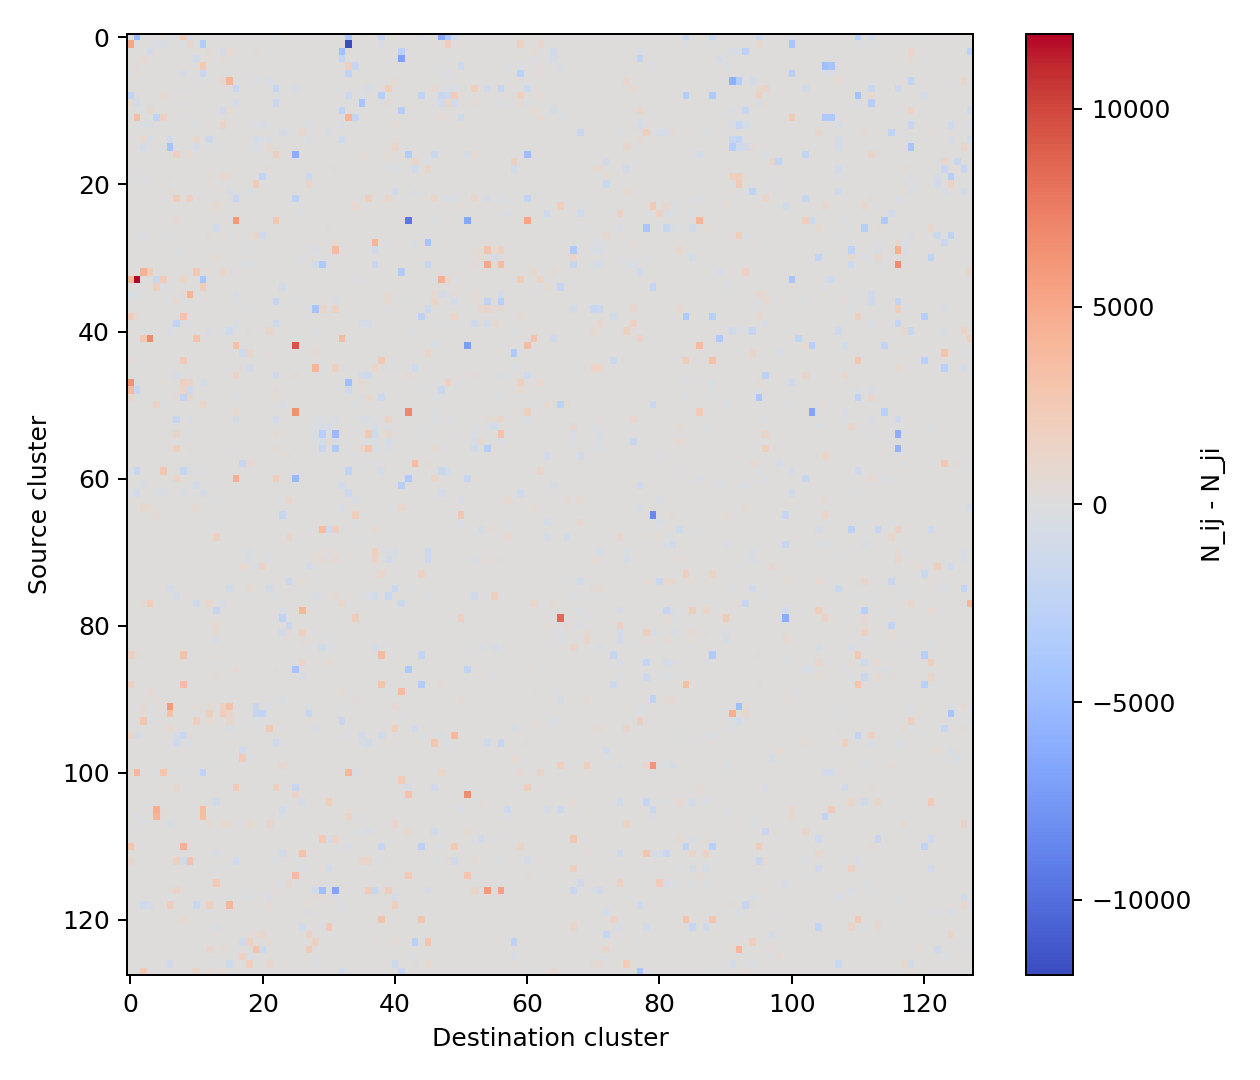

Values plotted in this chart, from the file beside it:
, 312, 352, 9, 12, 389, 392, 46, 232, 313, 272, 10, 390, 6, 301, 7, 47, 235, 121, 126, 4, 1, 86, 233
312, 0, -5043, 0, 0, 0, 263, 0, -106, 2473, -765, 0, -81, 0, 0, 0, 0, 0, 0, 0, 0, 0, 0, -122
352, 5043, 0, 0, 0, -330, -414, 0, 0, -300, 1064, 0, -3350, 0, 0, 0, 0, 0, 0, 0, 0, 0, 0, 0
9, 0, 0, 0, -869, 0, 0, 61, 0, 0, 0, 223, 0, 503, 0, -867, 852, 0, 0, 0, 309, 0, 37, 0
12, 0, 0, 869, 0, 0, 0, 0, 0, 0, 0, -1081, 0, 379, 0, 561, 21, 0, 0, 0, 0, 0, 0, 0
389, 0, 330, 0, 0, 0, 75, 0, 0, 0, 0, 0, 2493, 0, 0, 0, 0, 0, 0, 0, 0, 0, 0, 0
392, -263, 414, 0, 0, -75, 0, 0, 0, -716, 0, 0, -1700, 0, 0, 0, 0, 0, 0, 0, 0, 0, 0, 0
46, 0, 0, -61, 0, 0, 0, 0, 0, 0, 0, -102, 0, 217, 0, 933, 4105, 0, 0, -25, -303, 10, -587, 0
232, 106, 0, 0, 0, 0, 0, 0, 0, -20, -132, 0, 0, 0, 0, 0, 0, -1690, 0, 0, 0, 0, 0, -2077
313, -2473, 300, 0, 0, 0, 716, 0, 20, 0, 110, 0, 2, 0, 0, 0, 0, 0, 0, 0, 0, 0, 0, -207
272, 765, -1064, 0, 0, 0, 0, 0, 132, -110, 0, 0, 0, 0, 0, 0, 0, -693, 0, 0, 0, 0, 0, -1758
10, 0, 0, -223, 1081, 0, 0, 102, 0, 0, 0, 0, 0, 251, 0, -1168, 780, 0, 0, 0, 13, 0, 1, 0
390, 81, 3350, 0, 0, -2493, 1700, 0, 0, -2, 0, 0, 0, 0, 0, 0, 0, 0, 0, 0, 0, 0, 0, 0
6, 0, 0, -503, -379, 0, 0, -217, 0, 0, 0, -251, 0, 0, 0, 1508, 102, 0, 0, 0, -334, -425, -141, 0
301, 0, 0, 0, 0, 0, 0, 0, 0, 0, 0, 0, 0, 0, 0, 0, 0, 0, 0, 0, 0, 0, 0, 0
7, 0, 0, 867, -561, 0, 0, -933, 0, 0, 0, 1168, 0, -1508, 0, 0, 148, 0, 0, 0, -1112, -128, -451, 0
47, 0, 0, -852, -21, 0, 0, -4105, 0, 0, 0, -780, 0, -102, 0, -148, 0, 0, 0, -1, -362, 3, 726, 0
235, 0, 0, 0, 0, 0, 0, 0, 1690, 0, 693, 0, 0, 0, 0, 0, 0, 0, 0, 0, 0, 0, 0, 1858
121, 0, 0, 0, 0, 0, 0, 0, 0, 0, 0, 0, 0, 0, 0, 0, 0, 0, 0, -19, 0, -1, 0, 0
126, 0, 0, 0, 0, 0, 0, 25, 0, 0, 0, 0, 0, 0, 0, 0, 1, 0, 19, 0, 0, 0, 468, 0
4, 0, 0, -309, 0, 0, 0, 303, 0, 0, 0, -13, 0, 334, 0, 1112, 362, 0, 0, 0, 0, -2196, -3, 0
1, 0, 0, 0, 0, 0, 0, -10, 0, 0, 0, 0, 0, 425, 0, 128, -3, 0, 1, 0, 2196, 0, 0, 0
86, 0, 0, -37, 0, 0, 0, 587, 0, 0, 0, -1, 0, 141, 0, 451, -726, 0, 0, -468, 3, 0, 0, 0
233, 122, 0, 0, 0, 0, 0, 0, 2077, 207, 1758, 0, 0, 0, 0, 0, 0, -1858, 0, 0, 0, 0, 0, 0
306, 0, 0, 0, 0, 14, 0, 0, 0, 0, 0, 0, 0, 0, 711, 0, 0, 0, 0, 0, 0, 0, 0, 0
341, 0, 0, 0, 0, 0, 0, 0, 0, 0, 0, 0, 0, 0, 262, 0, 0, 0, 0, 0, 0, 0, 0, 0
218, 0, 0, 0, 0, 0, 0, 0, 689, 0, 0, 0, 0, 0, 0, 0, 0, 5956, 0, 0, 0, 0, 0, 2656
261, 0, 0, 0, 0, 0, 0, 0, 0, 0, 0, 0, 0, 0, -1074, 0, 0, 0, 0, 0, 0, 0, 0, 0
3, 0, 0, -219, 0, 0, 0, -112, 0, 0, 0, 33, 0, 348, 0, 395, -136, 0, 0, 0, 1467, -1230, 0, 0
166, 0, 0, 0, 0, 0, 0, 0, 0, 0, 0, 0, 0, 0, 0, 0, 0, 0, 75, -64, 0, 0, 131, 0
206, 0, 0, 0, 0, 0, 0, 0, -136, 0, 0, 0, 0, 0, 0, 0, 0, 0, 0, -130, 0, 0, -1, -5
221, 0, 0, 0, 0, 0, 0, 0, 0, 0, 0, 0, 0, 0, 643, 0, 0, 0, 0, 0, 0, 0, 0, 0
207, 0, 0, 0, 0, 0, 0, 0, 100, 0, 0, 0, 0, 0, 0, 0, 0, 0, 0, -360, 0, 0, 0, -82
32, 0, 0, 4389, 2064, 0, 0, 0, 0, 0, 0, 2490, 0, 377, 0, 1303, 0, 0, 0, 0, 0, 0, 0, 0
372, 3948, 11902, 0, 0, -1592, 2273, 0, 0, 1425, 83, 0, -4108, 0, 0, 0, 0, 0, 0, 0, 0, 0, 0, 0
387, 0, -46, 0, 0, 1900, -231, 0, 0, 0, 0, 0, 2093, 0, 0, 0, 0, 0, 0, 0, 0, 0, 0, 0
252, -607, -273, 0, 0, 0, 0, 0, 85, 370, 4178, 0, 0, 0, 0, 0, 0, -485, 0, 0, 0, 0, 0, 69
212, 41, 0, 0, 0, 0, 0, 0, 689, -52, -13, 0, 0, 0, 0, 0, 0, -261, 0, 0, 0, 0, 0, -1941
186, 0, 0, 0, 0, 0, 0, 0, 0, 0, 0, 0, 0, 0, 0, 0, 0, 0, 0, -140, 0, 0, -5, 0
315, 2112, 478, 0, 0, 0, 0, 0, 0, 3087, 118, 0, 0, 0, 0, 0, 0, 0, 0, 0, 0, 0, 0, 37
229, 0, 0, 0, 0, 0, 0, 0, -2151, 0, -349, 0, 0, 0, 0, 0, 0, -432, 0, 0, 0, 0, 0, -1413
87, 0, 0, -101, 0, 0, 0, -614, 0, 0, 0, 0, 0, -446, 0, -221, -1358, 0, 0, 330, -3, 0, 1299, 0
53, 0, 0, 2604, 6871, 0, 0, 0, 0, 0, 0, 3162, 0, 0, 0, 16, 0, 0, 0, 0, 0, 0, 0, 0
198, 0, 0, 0, 0, 0, 0, 0, 1, 0, 0, 0, 0, 0, 0, 0, 0, 3260, 0, 0, 0, 0, 0, 146
124, 0, 0, 0, 0, 0, 0, 6, 0, 0, 0, 0, 0, 0, 0, 0, 0, 0, -1263, 1214, 0, 0, 416, 0
318, 399, 0, 0, 0, 0, 0, 0, 0, 2501, 0, 0, 0, 0, 0, 0, 0, 0, 0, 0, 0, 0, 0, 0
146, 0, 0, 0, 0, 0, 0, -60, 0, 0, 0, 0, 0, 0, 0, 0, -73, 0, 324, -1242, 0, 0, -82, 0
215, 0, 0, 0, 0, 0, 0, 0, -683, 0, 86, 0, 0, 0, 0, 0, 0, 1567, 0, 0, 0, 0, 0, -1135
332, 6390, -450, 0, 0, 79, 248, 0, 58, 1691, 1360, 0, -825, 0, 0, 0, 0, 0, 0, 0, 0, 0, 0, 94
292, 3794, -1957, 0, 0, 0, 186, 0, 121, 1397, -1458, 0, 0, 0, 0, 0, 0, -17, 0, 0, 0, 0, 0, 283
273, 945, -172, 0, 0, 0, 0, 0, 572, -2194, 1174, 0, 0, 0, 0, 0, 0, -274, 0, 0, 0, 0, 0, 379
386, 0, 0, 0, 0, 1336, -94, 0, 0, 0, 0, 0, 1331, 0, 0, 0, 0, 0, 0, 0, 0, 0, 0, 0
178, 0, 0, 0, 0, 0, 0, 0, 0, 0, 0, 0, 0, 0, 0, 0, 0, 681, 0, 0, 0, 0, 0, 0
230, -28, 0, 0, 0, 0, 0, 0, -1963, 0, -510, 0, 0, 0, 0, 0, 0, -679, 0, 0, 0, 0, 0, -1132
224, 0, 0, 0, 0, 0, 0, 0, 0, 0, 0, 0, 0, 0, 0, 0, 0, 0, 0, 0, 0, 0, 0, 0
209, 0, 0, 0, 0, 0, 0, 0, 1165, 0, -145, 0, 0, 0, 0, 0, 0, -48, 0, 0, 0, 0, 0, 654
226, 0, 0, 0, 0, 0, 0, 0, -262, 0, 0, 0, 0, 0, 0, 0, 0, 0, 0, -40, 0, 0, 0, 0
210, 0, 0, 0, 0, 0, 0, 0, 1975, 0, 355, 0, 0, 0, 0, 0, 0, -130, 0, 0, 0, 0, 0, 565
384, 0, 0, 0, 0, 254, 0, 0, 0, 0, 0, 0, 80, 0, 0, 0, 0, 0, 0, 0, 0, 0, 0, 0
123, 0, 0, 0, 0, 0, 0, 0, 0, 0, 0, 0, 0, 0, 0, 0, 0, 0, -1777, 1092, 0, 0, 151, 0
353, -231, -1657, 0, 0, 259, 2686, 0, 0, -1911, -541, 0, -123, 0, 0, 0, 0, 0, 0, 0, 0, 0, 0, 0
... 68 more rows
